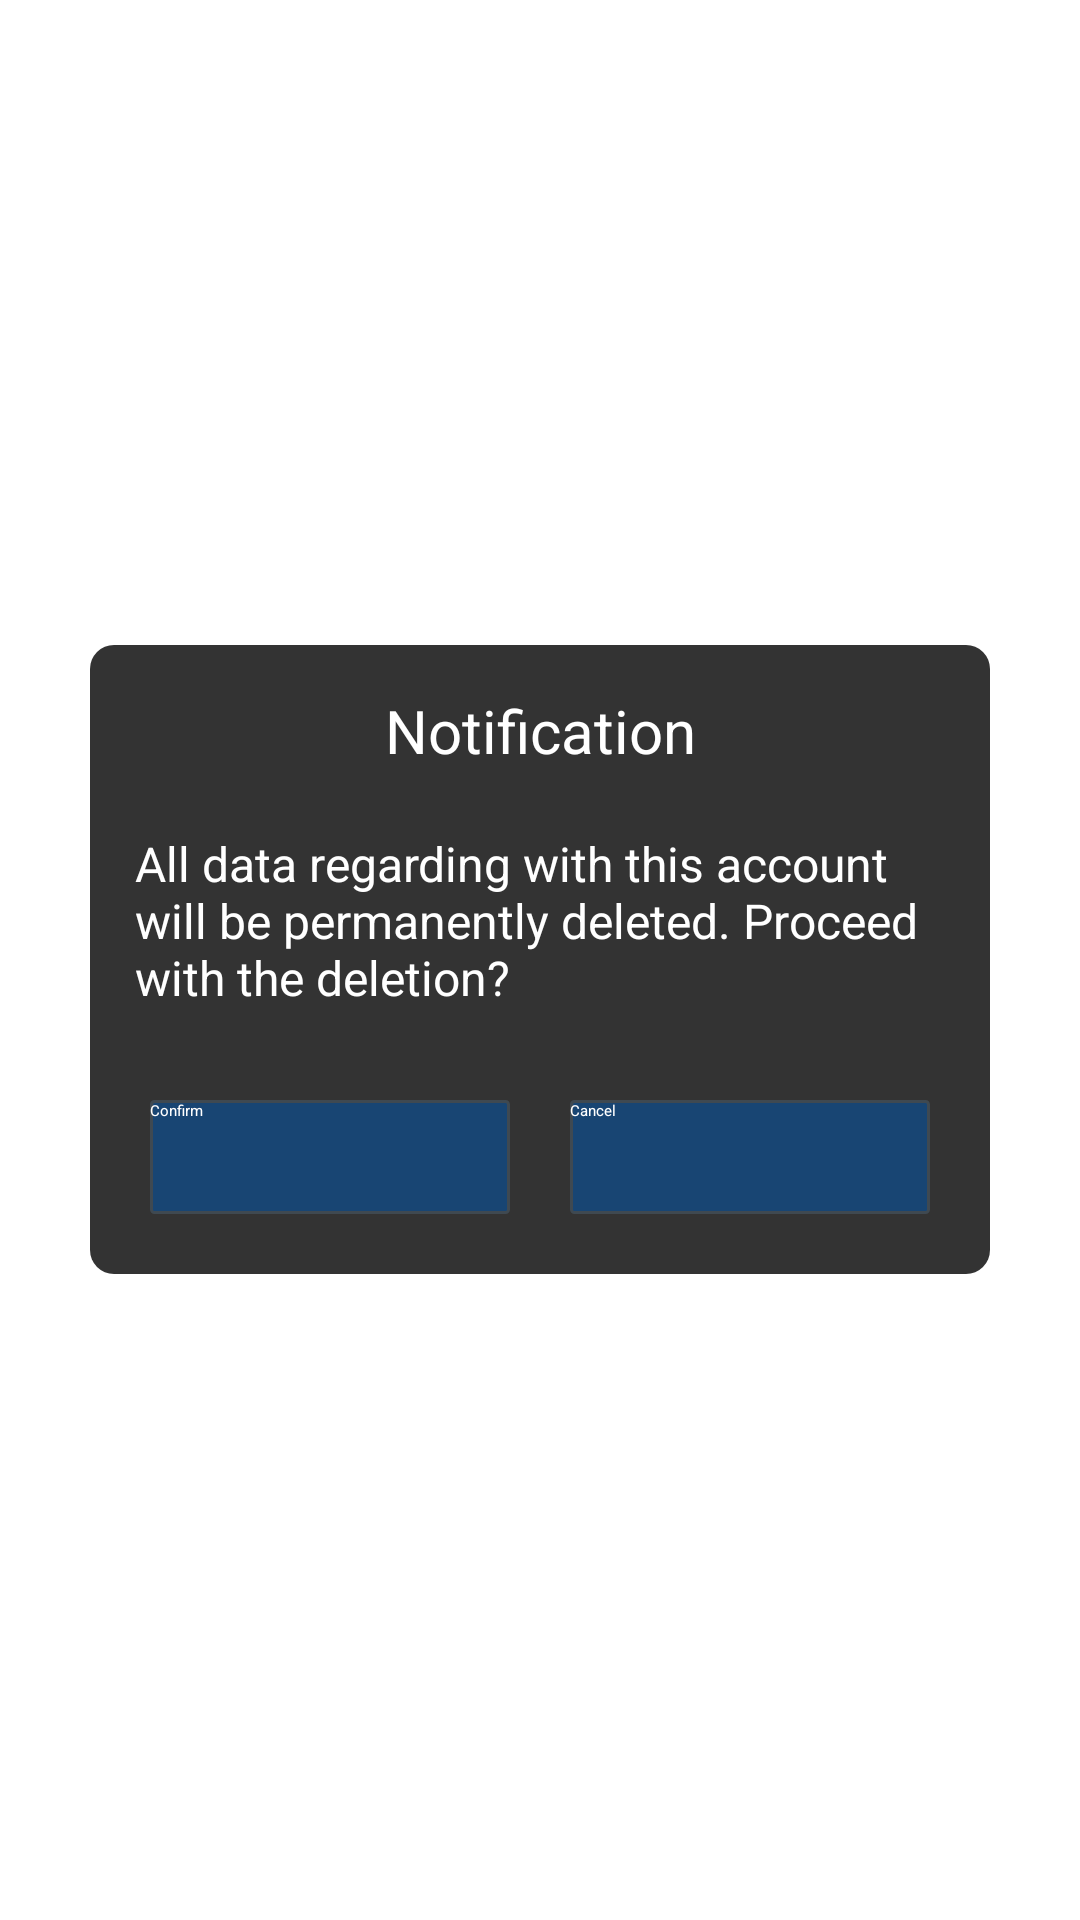

Layout XML and referenced resources for this Android screen:
<!-- AndroidManifest.xml: application theme AppTheme -->
<!-- res/layout/qg_activity_trash_account.xml -->
<?xml version="1.0" encoding="utf-8"?>
<RelativeLayout xmlns:android="http://schemas.android.com/apk/res/android" xmlns:app="http://schemas.android.com/apk/res-auto" android:background="@color/qg_activity_bg_transparent" android:layout_width="match_parent" android:layout_height="match_parent">
    <LinearLayout android:orientation="vertical" android:background="@drawable/hw_dialog_bg" android:layout_width="300dp" android:layout_height="wrap_content" android:layout_centerInParent="true">
        <TextView android:textSize="20sp" android:textColor="@color/hw_white" android:gravity="center" android:layout_width="match_parent" android:layout_height="wrap_content" android:layout_marginTop="15dp" android:text="@string/hw_account_recover_title" android:singleLine="true"/>
        <TextView android:textSize="16sp" android:textColor="@color/hw_white" android:gravity="left|center_vertical|center_horizontal|center" android:layout_width="match_parent" android:layout_height="wrap_content" android:layout_marginLeft="15dp" android:layout_marginTop="20dp" android:layout_marginRight="15dp" android:text="@string/hw_account_trash_content"/>
        <LinearLayout android:gravity="center" android:orientation="horizontal" android:layout_width="match_parent" android:layout_height="wrap_content" android:layout_marginTop="30dp" android:layout_marginBottom="20dp">
            <Button android:textColor="#ffffff" android:id="@+id/hw_btn_destroy_account_yes" android:background="@drawable/hw_button_coloured_bg_selector" android:layout_width="120dp" android:layout_height="38dp" android:text="@string/hw_account_trash_button_ok"/>
            <View android:layout_width="20dp" android:layout_height="0dp"/>
            <Button android:textColor="#ffffff" android:id="@+id/hw_btn_destroy_account_mo" android:background="@drawable/hw_button_coloured_bg_selector" android:layout_width="120dp" android:layout_height="38dp" android:text="@string/hw_account_trash_button_cancel"/>
        </LinearLayout>
    </LinearLayout>
</RelativeLayout>
<!-- resources referenced by this layout -->
<resources>
  <color name="hw_white">#ffffff</color>
  <color name="qg_activity_bg_transparent">#00000000</color>
  <!-- drawable hw_button_coloured_bg_selector (drawable) -->
  <?xml version="1.0" encoding="utf-8"?>
  <selector xmlns:android="http://schemas.android.com/apk/res/android" xmlns:app="http://schemas.android.com/apk/res-auto">
      <item android:state_selected="true" android:drawable="@drawable/hw_button_coloured_bg_pressed"/>
      <item android:state_focused="true" android:drawable="@drawable/hw_button_coloured_bg_pressed"/>
      <item android:state_pressed="true" android:drawable="@drawable/hw_button_coloured_bg_pressed"/>
      <item android:state_enabled="false" android:drawable="@drawable/hw_button_coloured_bg_unable"/>
      <item android:state_enabled="true" android:drawable="@drawable/hw_button_coloured_bg_normal"/>
      <item android:drawable="@drawable/hw_button_coloured_bg_normal"/>
  </selector>
  <!-- drawable hw_dialog_bg (drawable) -->
  <?xml version="1.0" encoding="utf-8"?>
  <shape xmlns:android="http://schemas.android.com/apk/res/android" xmlns:app="http://schemas.android.com/apk/res-auto" android:shape="rectangle">
      <corners android:radius="8dp"/>
      <solid android:color="@color/hw_dialog_bg"/>
  </shape>
  <string name="hw_account_recover_title">Notification</string>
  <string name="hw_account_trash_button_cancel">Cancel</string>
  <string name="hw_account_trash_button_ok">Confirm</string>
  <string name="hw_account_trash_content">All data regarding with this account will be permanently deleted. Proceed with the deletion?</string>
  <style name="AppTheme">
      </style>
  <!-- drawable hw_button_coloured_bg_pressed (drawable) -->
  <?xml version="1.0" encoding="utf-8"?>
  <shape xmlns:android="http://schemas.android.com/apk/res/android" xmlns:app="http://schemas.android.com/apk/res-auto" android:shape="rectangle">
      <stroke android:width="1dp" android:color="@color/hw_button_colorless_bg_outline"/>
      <solid android:color="@color/sdk_button_coloured_bg_pressed"/>
      <corners android:radius="1dp"/>
  </shape>
  <!-- drawable hw_button_coloured_bg_unable (drawable) -->
  <?xml version="1.0" encoding="utf-8"?>
  <shape xmlns:android="http://schemas.android.com/apk/res/android" xmlns:app="http://schemas.android.com/apk/res-auto" android:shape="rectangle">
      <stroke android:width="1dp" android:color="@color/hw_button_colorless_bg_outline"/>
      <solid android:color="@color/sdk_button_coloured_bg_unable"/>
      <corners android:radius="1dp"/>
  </shape>
  <!-- drawable hw_button_coloured_bg_normal (drawable) -->
  <?xml version="1.0" encoding="utf-8"?>
  <shape xmlns:android="http://schemas.android.com/apk/res/android" xmlns:app="http://schemas.android.com/apk/res-auto" android:shape="rectangle">
      <stroke android:width="1dp" android:color="@color/hw_button_colorless_bg_outline"/>
      <solid android:color="@color/sdk_button_coloured_bg_normal"/>
      <corners android:radius="1dp"/>
  </shape>
  <color name="hw_dialog_bg">#cc000000</color>
  <color name="hw_button_colorless_bg_outline">#3f4951</color>
  <color name="sdk_button_coloured_bg_pressed">#aa184573</color>
  <color name="sdk_button_coloured_bg_unable">#ff17242e</color>
  <color name="sdk_button_coloured_bg_normal">#ff184573</color>
</resources>
